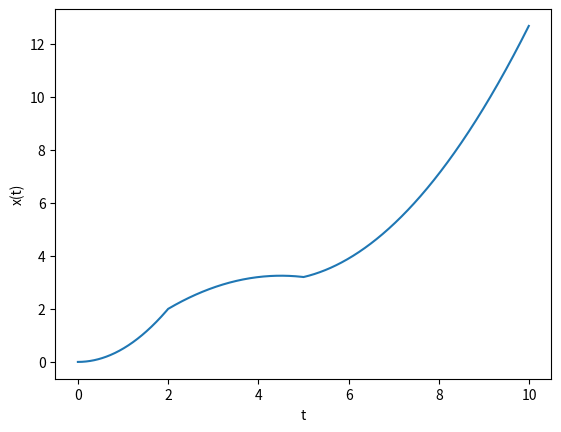

This figure's Python source:
import matplotlib.pyplot as plt
import numpy as np

def a(t):
    if t <= 2:
        return 0.5
    elif t <= 5:
        return -0.2
    else:
        return 0.3

def v(t):
    if t <= 2:
        return 0.5*t
    elif t <= 5:
        return v(2) - 0.2*(t-2)
    else:
        return v(5) + 0.3 * (t-5)

def x(t):
    if t <= 2:
        return 0.5*t*t
    elif t <= 5:
        return x(2) + v(2)*(t-2) - 0.2*(t-2)*(t-2)
    else:
        return x(5) + v(5)*(t-5) + 0.3 * (t-5) * (t-5)

dom = np.arange(0,10,0.01)
plt.plot(dom, [x(t) for t in dom])
plt.xlabel("t")
plt.ylabel("x(t)")
plt.savefig("piecewisecte_sol.png")